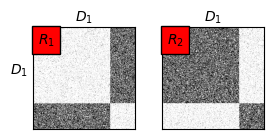

Python code for this plot: (Note: this script raises an exception after producing the figure.)
# Copyright 2021 MIT Probabilistic Computing Project
# Apache License, Version 2.0, refer to LICENSE.txt

import os
import random

import matplotlib.pyplot as plt
import numpy as np

NOISY=1
prng = random.Random(1)
def flip(p):
    return prng.random() < p if NOISY else p > 0.5

P_LO = .1
P_HI = .65

# ===== Synthetic data generation.
items_D1 = [
    list(range(0, 300)),
    list(range(300, 400)),
]
data_r1 \
    = [((i, j), flip(P_LO)) for i in items_D1[0] for j in items_D1[0]] \
    + [((i, j), flip(P_HI)) for i in items_D1[0] for j in items_D1[1]] \
    + [((i, j), flip(P_HI)) for i in items_D1[1] for j in items_D1[0]] \
    + [((i, j), flip(P_LO)) for i in items_D1[1] for j in items_D1[1]] \

data_r2 \
    = [((i, j), flip(P_HI)) for i in items_D1[0] for j in items_D1[0]] \
    + [((i, j), flip(P_LO)) for i in items_D1[0] for j in items_D1[1]] \
    + [((i, j), flip(P_LO)) for i in items_D1[1] for j in items_D1[0]] \
    + [((i, j), flip(P_HI)) for i in items_D1[1] for j in items_D1[1]] \

xlabels = {'R1': '$D_1$', 'R2': '$D_1$'}
ylabels = {'R1': '$D_1$', 'R2': ''}

# Plot the synthetic data.
fig, axes = plt.subplots(ncols=2)
for relation, data, ax in [('R1', data_r1, axes[0]), ('R2', data_r2, axes[1])]:
    n = max(max(z) for z in items_D1)
    X = np.zeros((n+1, n+1))
    for (i, j), v in data:
        X[i,j] = v
    ax.imshow(X, cmap='Greys')
    ax.xaxis.tick_top()
    ax.xaxis.set_label_position('top')
    ax.set_xlabel(xlabels[relation])
    ax.set_ylabel(ylabels[relation], rotation=0, labelpad=10)
    ax.set_xticks([])
    ax.set_yticks([])
    ax.text(.05, .95, '$%s_%s$' % (relation[0], relation[1]),
        ha='left', va='top',
        transform=ax.transAxes,
        bbox={'facecolor': 'red', 'alpha': 1, 'edgecolor':'k'})

figname = os.path.join('assets', 'two_relations_anti.data.png')
fig.set_size_inches((3,1.5))
fig.set_tight_layout(True)
fig.savefig(figname)
print(figname)

# TODO: Compare output for clustering R1 and R2 using:
#   - IRM, with a higher-order encoding R': D1 x D1 X R -> {0, 1}
#   - HIRM, with a direct encoding of R1 and R2.
